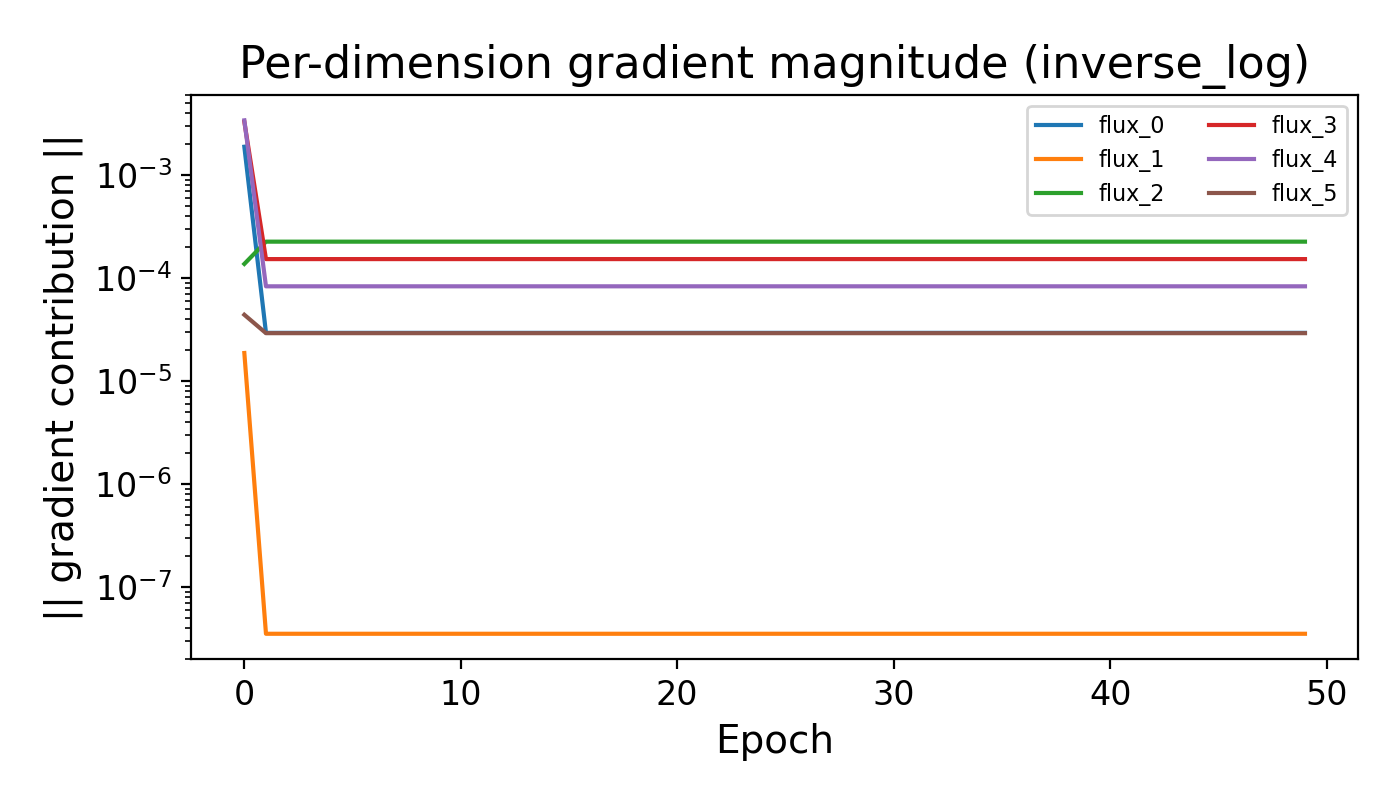

Data behind this chart, as committed beside it:
Epoch, dir_0, dir_1, dir_2, dir_3, dir_4, dir_5
0, 0.00189, 1.8708255e-05, 0.0001374, 0.003306, 0.003411, 4.4035103e-05
1, 2.9377274e-05, 3.4993615e-08, 0.000226, 0.000153, 8.321148e-05, 2.9170355e-05
2, 2.9377274e-05, 3.4993615e-08, 0.000226, 0.000153, 8.321148e-05, 2.9170355e-05
3, 2.9377274e-05, 3.4993615e-08, 0.000226, 0.000153, 8.321148e-05, 2.9170355e-05
4, 2.9377274e-05, 3.4993615e-08, 0.000226, 0.000153, 8.321148e-05, 2.9170355e-05
5, 2.9377274e-05, 3.4993615e-08, 0.000226, 0.000153, 8.321148e-05, 2.9170355e-05
6, 2.9377274e-05, 3.4993615e-08, 0.000226, 0.000153, 8.321148e-05, 2.9170355e-05
7, 2.9377274e-05, 3.4993615e-08, 0.000226, 0.000153, 8.321148e-05, 2.9170355e-05
8, 2.9377274e-05, 3.4993615e-08, 0.000226, 0.000153, 8.321148e-05, 2.9170355e-05
9, 2.9377274e-05, 3.4993615e-08, 0.000226, 0.000153, 8.321148e-05, 2.9170355e-05
10, 2.9377274e-05, 3.4993615e-08, 0.000226, 0.000153, 8.321148e-05, 2.9170355e-05
11, 2.9377274e-05, 3.4993615e-08, 0.000226, 0.000153, 8.321148e-05, 2.9170355e-05
12, 2.9377274e-05, 3.4993615e-08, 0.000226, 0.000153, 8.321148e-05, 2.9170355e-05
13, 2.9377274e-05, 3.4993615e-08, 0.000226, 0.000153, 8.321148e-05, 2.9170355e-05
14, 2.9377274e-05, 3.4993615e-08, 0.000226, 0.000153, 8.321148e-05, 2.9170355e-05
15, 2.9377274e-05, 3.4993615e-08, 0.000226, 0.000153, 8.321148e-05, 2.9170355e-05
16, 2.9377274e-05, 3.4993615e-08, 0.000226, 0.000153, 8.321148e-05, 2.9170355e-05
17, 2.9377274e-05, 3.4993615e-08, 0.000226, 0.000153, 8.321148e-05, 2.9170355e-05
18, 2.9377274e-05, 3.4993615e-08, 0.000226, 0.000153, 8.321148e-05, 2.9170355e-05
19, 2.9377274e-05, 3.4993615e-08, 0.000226, 0.000153, 8.321148e-05, 2.9170355e-05
20, 2.9377274e-05, 3.4993615e-08, 0.000226, 0.000153, 8.321148e-05, 2.9170355e-05
21, 2.9377274e-05, 3.4993615e-08, 0.000226, 0.000153, 8.321148e-05, 2.9170355e-05
22, 2.9377274e-05, 3.4993615e-08, 0.000226, 0.000153, 8.321148e-05, 2.9170355e-05
23, 2.9377274e-05, 3.4993615e-08, 0.000226, 0.000153, 8.321148e-05, 2.9170355e-05
24, 2.9377274e-05, 3.4993615e-08, 0.000226, 0.000153, 8.321148e-05, 2.9170355e-05
25, 2.9377274e-05, 3.4993615e-08, 0.000226, 0.000153, 8.321148e-05, 2.9170355e-05
26, 2.9377274e-05, 3.4993615e-08, 0.000226, 0.000153, 8.321148e-05, 2.9170355e-05
27, 2.9377274e-05, 3.4993615e-08, 0.000226, 0.000153, 8.321148e-05, 2.9170355e-05
28, 2.9377274e-05, 3.4993615e-08, 0.000226, 0.000153, 8.321148e-05, 2.9170355e-05
29, 2.9377274e-05, 3.4993615e-08, 0.000226, 0.000153, 8.321148e-05, 2.9170355e-05
30, 2.9377274e-05, 3.4993615e-08, 0.000226, 0.000153, 8.321148e-05, 2.9170355e-05
31, 2.9377274e-05, 3.4993615e-08, 0.000226, 0.000153, 8.321148e-05, 2.9170355e-05
32, 2.9377274e-05, 3.4993615e-08, 0.000226, 0.000153, 8.321148e-05, 2.9170355e-05
33, 2.9377274e-05, 3.4993615e-08, 0.000226, 0.000153, 8.321148e-05, 2.9170355e-05
34, 2.9377274e-05, 3.4993615e-08, 0.000226, 0.000153, 8.321148e-05, 2.9170355e-05
35, 2.9377274e-05, 3.4993615e-08, 0.000226, 0.000153, 8.321148e-05, 2.9170355e-05
36, 2.9377274e-05, 3.4993615e-08, 0.000226, 0.000153, 8.321148e-05, 2.9170355e-05
37, 2.9377274e-05, 3.4993615e-08, 0.000226, 0.000153, 8.321148e-05, 2.9170355e-05
38, 2.9377274e-05, 3.4993615e-08, 0.000226, 0.000153, 8.321148e-05, 2.9170355e-05
39, 2.9377274e-05, 3.4993615e-08, 0.000226, 0.000153, 8.321148e-05, 2.9170355e-05
40, 2.9377274e-05, 3.4993615e-08, 0.000226, 0.000153, 8.321148e-05, 2.9170355e-05
41, 2.9377274e-05, 3.4993615e-08, 0.000226, 0.000153, 8.321148e-05, 2.9170355e-05
42, 2.9377274e-05, 3.4993615e-08, 0.000226, 0.000153, 8.321148e-05, 2.9170355e-05
43, 2.9377274e-05, 3.4993615e-08, 0.000226, 0.000153, 8.321148e-05, 2.9170355e-05
44, 2.9377274e-05, 3.4993615e-08, 0.000226, 0.000153, 8.321148e-05, 2.9170355e-05
45, 2.9377274e-05, 3.4993615e-08, 0.000226, 0.000153, 8.321148e-05, 2.9170355e-05
46, 2.9377274e-05, 3.4993615e-08, 0.000226, 0.000153, 8.321148e-05, 2.9170355e-05
47, 2.9377274e-05, 3.4993615e-08, 0.000226, 0.000153, 8.321148e-05, 2.9170355e-05
48, 2.9377274e-05, 3.4993615e-08, 0.000226, 0.000153, 8.321148e-05, 2.9170355e-05
49, 2.9377274e-05, 3.4993615e-08, 0.000226, 0.000153, 8.321148e-05, 2.9170355e-05
